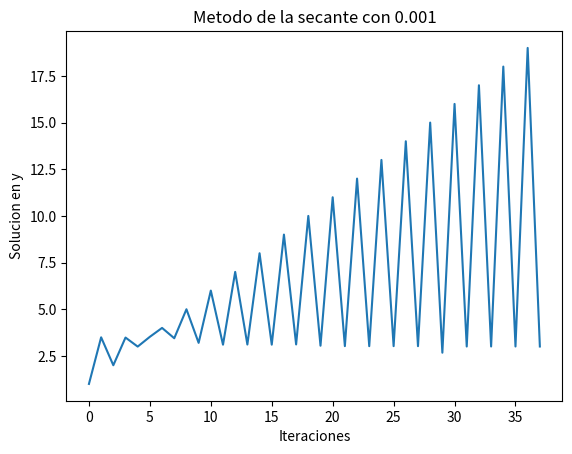

Reproduce this figure in Python.
import matplotlib.pyplot as plt
import numpy as np

def ciclo(f,x1,x2,aux):
    for i in aux:
        secant(f, x1, x2, i)
        
def secant(f, x1, x2, tol):
    error = 1e3
    acum = []
    iteraciones = [] 
    n = 0
    x3 = 0
    while error > tol:
        x3 = x1 - ((x2 - x1) / (f(x2) - f(x1))) * f(x1)
        x1 = x2
        x2 = x3
        error = abs(f(x3))
        acum.append(error)
        #print(error)
        iteraciones.append(n)
        n += 1
    print("Solucion Aproximada: {:.20f}".format(x3))
    print("Numero de iteraciones: {:d}".format(n))

    plt.plot(iteraciones,acum)
    plt.xlabel('Iteaciones')
    plt.ylabel('Error')
    plt.title('METODO DE SECANTE CON ' + str(tol)) 
    plt.show()

def secantXY(f, g, x1, x2, y1, y2, tol):
    arreglo = []
    errorx = 1e3
    errory = 1e3
    acum = []
    iteraciones = [] 
    n = 0
    x3 = 0
    y3 = 0
    while errorx > tol and errory > tol:
        x3 = x1 - ((x2 - x1) / (f(x2,y2) - f(x1,y1))) * f(x1,y1)
        y3 = y1 - ((y2 - y1) / (g(x2,y2) - g(x1,y1))) * g(x1,y1)
        x1 = x2
        x2 = x3
        y1 = y2
        y2 = y3
        errorx = abs(f(x3,y3))
        errory = abs(g(x3,y3))
        acum.append(errorx)
        #print(error)
        iteraciones.append(n)
        n += 1
        arreglo = np.append(arreglo,[n,y3])
    print("Solucion AproximadaX: {:.20f}".format(x3))
    print("Solucion AproximadaY: {:.20f}".format(y3))
    print("Numero de iteraciones: {:d}".format(n))
    print(arreglo)

    plt.plot(arreglo)
    plt.xlabel('Iteraciones')
    plt.ylabel('Solucion en y')
    plt.title('Metodo de la secante con ' + str(tol)) 
    plt.show()
    
"""-----------------------------------------------------------
Pruebas
-----------------------------------------------------------"""

def fun(x):
    return x**3 - (2*x**2) + (4*x)/3 - (8/27)

def fun2(x,y):
    return x**2+x*y-10

def fun3(x,y):
    return y+3*x*y**2-57

secantXY(fun2, fun3, 1.5, 10, 3.5, 10, 10e-4)
  
    